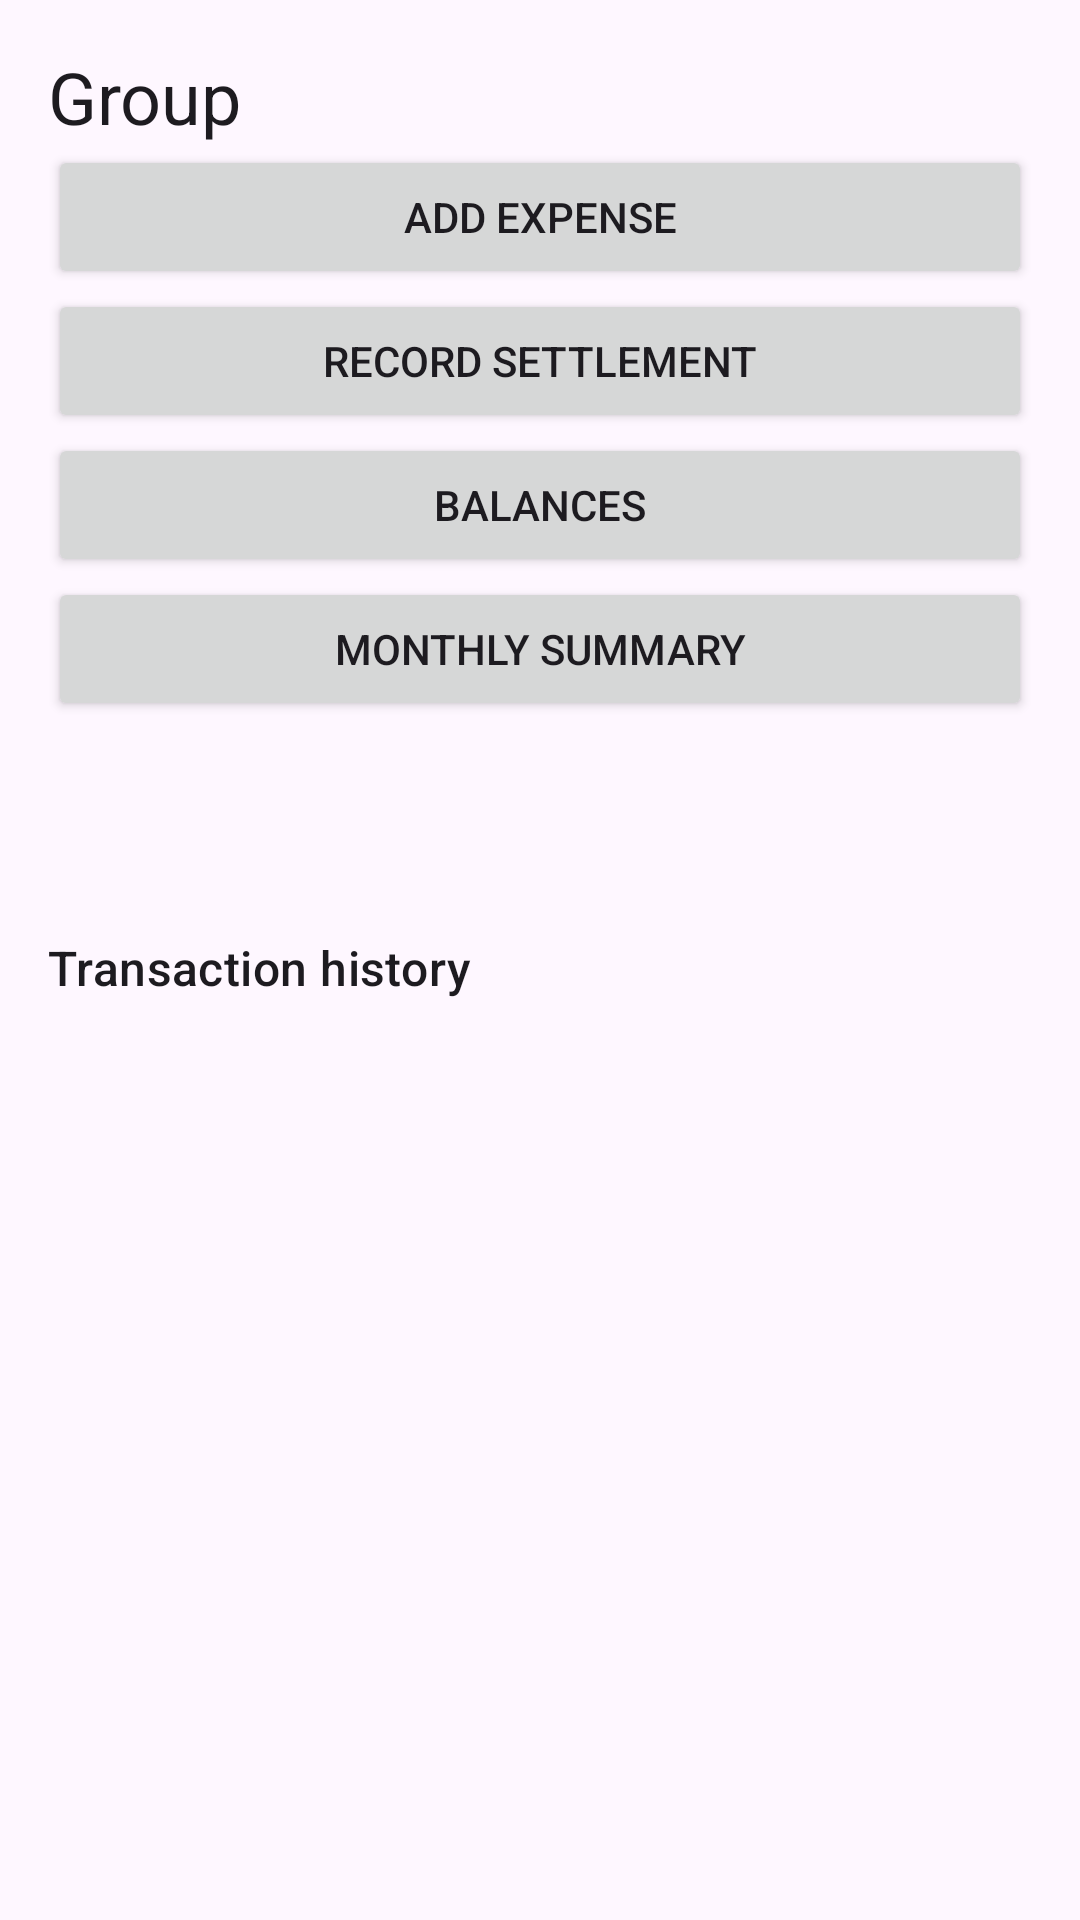

Produce the Android XML layout that renders to this screen, including the resource entries it uses.
<!-- AndroidManifest.xml: application theme Theme.SplitSmartGroup19 -->
<!-- res/layout/activity_group.xml -->
<?xml version="1.0" encoding="utf-8"?>
<LinearLayout xmlns:android="http://schemas.android.com/apk/res/android"
    android:id="@+id/main"
    android:layout_width="match_parent"
    android:layout_height="match_parent"
    android:orientation="vertical"
    android:padding="16dp">

    <LinearLayout android:id="@+id/groupOverview" android:layout_width="match_parent"
        android:layout_height="wrap_content" android:orientation="vertical">
    <TextView
        android:layout_width="wrap_content"
        android:layout_height="wrap_content"
        android:textAppearance="?attr/textAppearanceHeadlineSmall"
        android:text="Group" />

    <Button
        android:id="@+id/buttonAddExpense"
        android:layout_width="match_parent"
        android:layout_height="wrap_content"
        android:text="Add expense" />

    <Button
        android:id="@+id/buttonRecordSettlement"
        android:layout_width="match_parent"
        android:layout_height="wrap_content"
        android:text="Record settlement" />

    <Button
        android:id="@+id/buttonBalances"
        android:layout_width="match_parent"
        android:layout_height="wrap_content"
        android:text="Balances" />

    <Button
        android:id="@+id/buttonMonthlySummary"
        android:layout_width="match_parent"
        android:layout_height="wrap_content"
        android:text="Monthly summary" />

    <include
        layout="@layout/section_group_members"
        android:layout_width="match_parent"
        android:layout_height="wrap_content" />

    </LinearLayout>

    <include
        layout="@layout/section_group_history"
        android:layout_width="match_parent"
        android:layout_height="0dp"
        android:layout_weight="1" />

</LinearLayout>
<!-- res/layout/section_group_members.xml (included above) -->
<?xml version="1.0" encoding="utf-8"?>
<LinearLayout xmlns:android="http://schemas.android.com/apk/res/android"
    android:layout_width="match_parent"
    android:layout_height="wrap_content"
    android:layout_marginTop="8dp"
    android:orientation="vertical">

    <TextView
        android:id="@+id/textGroupName"
        android:layout_width="match_parent"
        android:layout_height="wrap_content"
        android:textAppearance="?attr/textAppearanceTitleLarge" />

    <TextView
        android:id="@+id/textGroupDescription"
        android:layout_width="match_parent"
        android:layout_height="wrap_content" />

    <TextView
        android:id="@+id/textGroupMembers"
        android:layout_width="match_parent"
        android:layout_height="wrap_content"
        android:layout_marginTop="4dp" />

    
    <LinearLayout
        android:id="@+id/layoutOwnerActions"
        android:layout_width="match_parent"
        android:layout_height="wrap_content"
        android:orientation="vertical"
        android:visibility="gone">

        <LinearLayout
            android:layout_width="match_parent"
            android:layout_height="wrap_content"
            android:orientation="horizontal">

            <EditText
                android:id="@+id/editMemberEmail"
                android:layout_width="0dp"
                android:layout_height="wrap_content"
                android:layout_weight="1"
                android:autofillHints="none"
                android:hint="Member's USC email"
                android:inputType="textEmailAddress" />

            <Button
                android:id="@+id/buttonAddMember"
                android:layout_width="wrap_content"
                android:layout_height="wrap_content"
                android:text="Add" />
        </LinearLayout>

        <LinearLayout
            android:layout_width="match_parent"
            android:layout_height="wrap_content"
            android:orientation="horizontal">

            <Button
                android:id="@+id/buttonEditGroup"
                android:layout_width="0dp"
                android:layout_height="wrap_content"
                android:layout_marginEnd="8dp"
                android:layout_weight="1"
                android:text="Edit group" />

            <Button
                android:id="@+id/buttonDeleteGroup"
                android:layout_width="0dp"
                android:layout_height="wrap_content"
                android:layout_weight="1"
                android:text="Delete group" />
        </LinearLayout>
    </LinearLayout>

</LinearLayout>
<!-- res/layout/section_group_history.xml (included above) -->
<?xml version="1.0" encoding="utf-8"?>
<LinearLayout xmlns:android="http://schemas.android.com/apk/res/android"
    android:layout_width="match_parent"
    android:layout_height="match_parent"
    android:orientation="vertical">
    <TextView
        android:id="@+id/textHistoryHeading"
        android:layout_width="match_parent"
        android:layout_height="wrap_content"
        android:text="@string/e_history"
        android:textAppearance="?attr/textAppearanceTitleMedium" />
    <ListView
        android:id="@+id/listHistory"
        android:layout_width="match_parent"
        android:layout_height="0dp"
        android:layout_weight="1"
        android:dividerHeight="1dp" />
</LinearLayout>
<!-- resources referenced by this layout -->
<resources>
  <string name="e_history">Transaction history</string>
  <style name="Theme.SplitSmartGroup19" parent="Base.Theme.SplitSmartGroup19" />
  <style name="Base.Theme.SplitSmartGroup19" parent="Theme.Material3.DayNight.NoActionBar">
          
          
      </style>
</resources>
